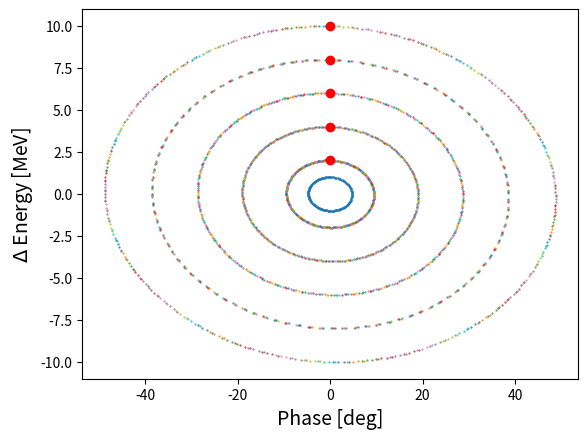
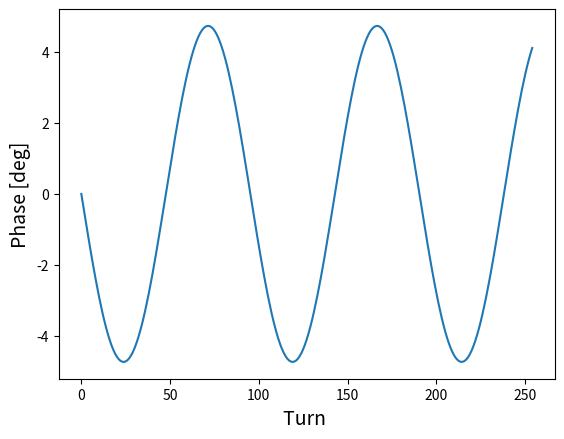
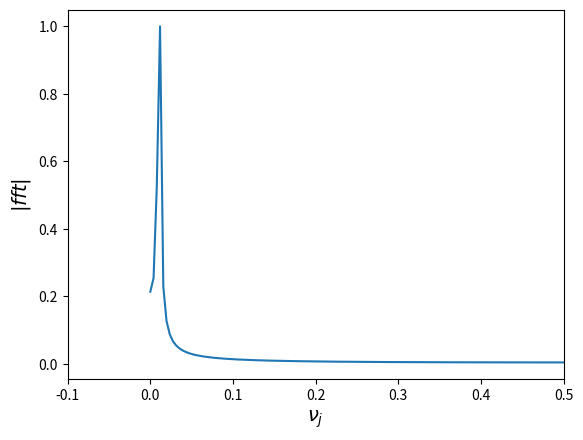
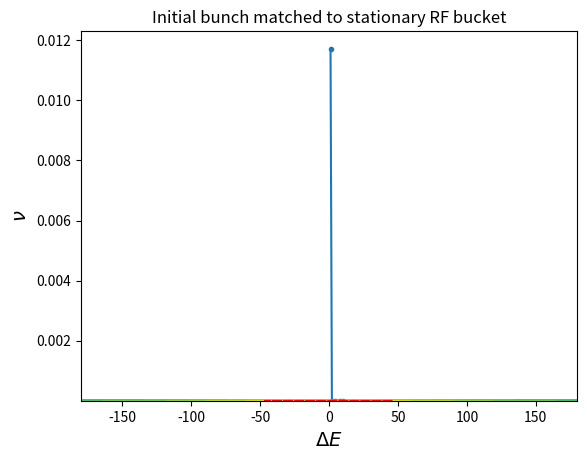
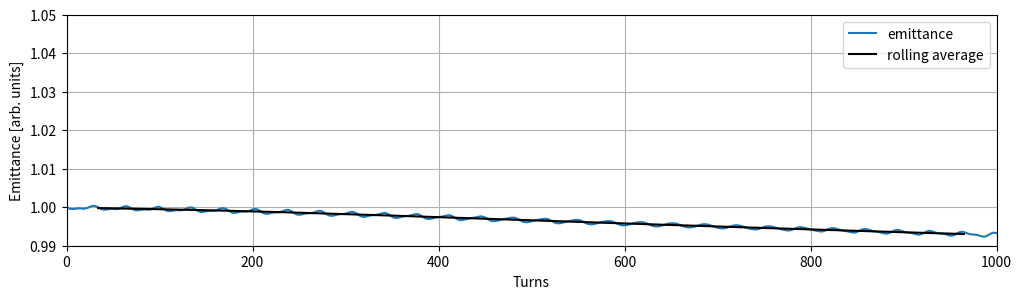
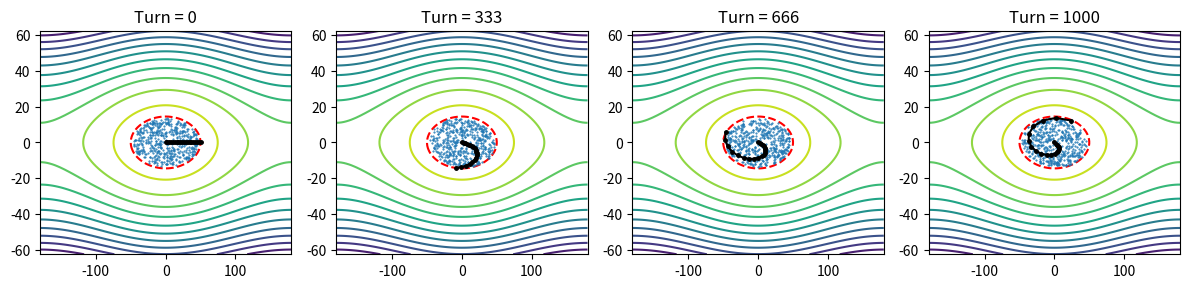
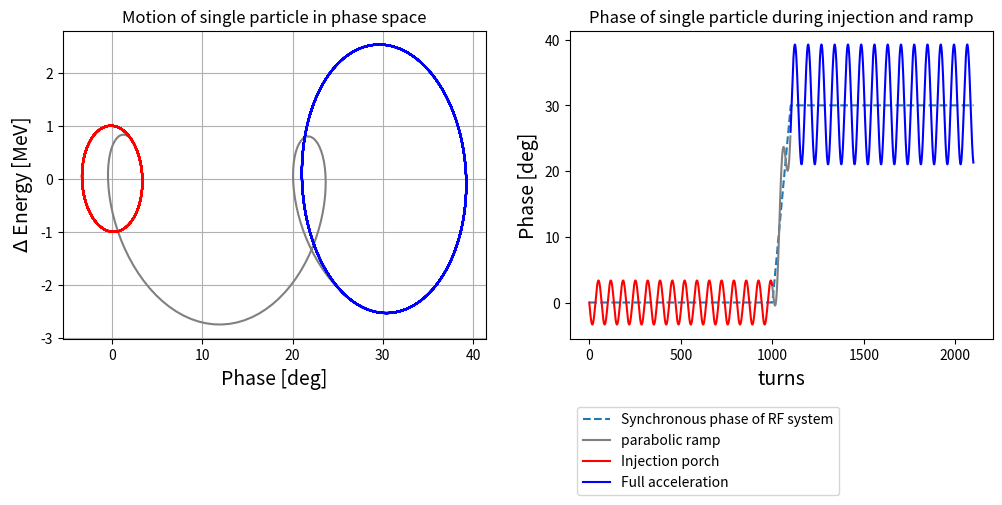

Recreate these plots in Python, in order.
%matplotlib inline

#Importing the libraries we need
#Importing plotting library
import numpy as np
import matplotlib
from matplotlib import pyplot as plt

#Defining some variables
#These will be used later
h           = 588                #constant = 588
cavityField = 800000.            #Cavity field in Volts
e_chg       = 1.602*10**-19      #fundamental charge in Coulombs
eV          = cavityField*e_chg  #cavity field*particle charge in Joules
GeV         = e_chg*10**9        #constant = 10**9*e_chg
MeV         = GeV*10**-3         #constant = GeV*10**-3

initial_deltaE = [2,4,6,8,10.] # Values are in MeV initial: [2,4,6,8,10]
initial_phases = [0.,0.,0.,0.,0.] # Values are in deg initial: [0,0,0,0,0]
nturns1 = 400    #number of turns the particles travel: initial = 400
phi_s1  = np.deg2rad(0) #Synchronous phase: initial = 0

E_s1    = 8*GeV         # Energy: initial = 8 GeV
g_t1    = 21.8          # gamma_t: initial = 21.8

eta1    = 1/g_t1**2 - (0.938*GeV)**2 / E_s1**2
beta_s1 = np.sqrt(1 - ( (0.938*GeV) / E_s1 )**2 )  # Relativistic beta
k1      = (2*np.pi*h*eta1)/(beta_s1**2 * E_s1)  # coefficent (2pi h eta)/ E

#Tracking n Particles
#Change phi_vals[:,0] and dE_0[:,0] below to change the plot.
n       = len(initial_deltaE)      #number of particles: initial = 5

# Creating some arrays to hold the data
dE_vals1  = np.zeros((n,nturns1)) 
phi_vals1 = np.zeros((n,nturns1))

#Setting initial conditions:
dE_vals1[:,0]  = np.array(initial_deltaE)*MeV    # Initial Energy of particles in MeV: 2,4,6,8,10
phi_vals1[:,0] = np.deg2rad(initial_phases)      # Intial Phase of particles: 0,0,0,0,0

#Calculating dE and phase for each particle for nturns.
for i in range(0,nturns1-1):
    #Angles
    radians1 = phi_vals1[:,i]
    
    #dE_n+1 = dE_n + eV* ( sin(phi_n) - sin(phi_s) )
    dE_vals1[:,i+1]  = dE_vals1[:,i] + eV*( np.sin(radians1) - np.sin(phi_s1) )
    
    #phi_n+1 = phi + k * dE_n + eV ( sin(phi_n) - sin(phi_s) )
    phi_vals1[:,i+1] = radians1 + k1* ( dE_vals1[:,i] + eV* ( np.sin(radians1) - np.sin(phi_s1)) ) 
    
#Setting resolution of plot (changes size too)
matplotlib.rcParams['figure.dpi'] = 100 #initial = 100, Increase number for bigger plots

# Plotting the data
degrees1    = np.rad2deg(phi_vals1) #Deg
plt.plot(degrees1,dE_vals1/MeV, '.', markersize=1)
plt.plot(degrees1[:,0],dE_vals1[:,0]/MeV,'or')
plt.xlabel('Phase [deg]', size=14)
plt.ylabel('$\Delta$ Energy [MeV]', size=14)
plt.show()

#Tracking 1 Particle

nturns2 = 254 # number of turns to track: initial = 254
particle_dE = 1*MeV # Initial energy error of particle. initial = 1MeV
phi_0 = 0

# Don't change anything below here!
phi_s2  = 0             # Synchronous phase: initial = 0
E_s2    = 8*GeV         # Energy: initial = 8GeV
g_t2    = 21.8          # gamma_t: constant = 21.8
eta2    = 1/g_t2**2 - (0.938*GeV)**2 / E_s2**2
beta_s2 = np.sqrt(1 - ( (0.938*GeV) / E_s2 )**2 ) # Relativistic beta
k2      = (2*np.pi*h*eta2)/(beta_s2**2 * E_s2)    # coefficent (2pi h eta)/ E

# The analytical small amplitude synchrotron tune is: 
numerator   = h*eta2*eV*np.cos(phi_s2) 
denominator = 2*np.pi*beta_s2**2*E_s2
nu_s        = np.sqrt(-numerator/denominator) # analytical tune

# Creating some arrays to hold the data
dE_vals2  = np.zeros((nturns2+1)) 
phi_vals2 = np.zeros((nturns2+1))

#Setting initial conditions:
voltage      = 800*1.6*10**-16 # voltage constant = 800 e*kV
dE_vals2[0]  = np.array(particle_dE) # Initial Energy of particles in MeV: 1 MeV
phi_vals2[0] = np.deg2rad(phi_0)   # Intial Phase of particles: 0

#Calculating dE and phase for each particle for nturns.
for i in range(0,nturns2):
    #Angles
    radians2 = phi_vals2[i]

    #dE_n+1 = dE_n + eV* ( sin(phi_n) - sin(phi_s) )
    dE_vals2[i+1]  = dE_vals2[i] + voltage*( np.sin(radians2) - np.sin(phi_s2) )
    
    #phi_n+1 = phi + k * dE_n + eV ( sin(phi_n) - sin(phi_s) )
    phi_vals2[i+1] = radians2 + k2* ( dE_vals2[i] + voltage* ( np.sin(radians2) - np.sin(phi_s2)) ) 

#Setting resolution and size of plots
matplotlib.rcParams['figure.dpi'] = 60 #initial = 100, Increase number for bigger plots

# Plotting the data
degrees2 = np.rad2deg(phi_vals2) #Deg
plt.plot(degrees2,dE_vals2/MeV, '.', markersize=1)
plt.xlabel('Phase [deg]', size=14)
plt.ylabel('$\Delta$ Energy [MeV]', size=14)
plt.show()

# Plotting phase of particles
plt.figure()
plt.plot(degrees2)
plt.ylabel('Phase [deg]', size=14)
plt.xlabel('Turn ', size=14)
plt.show()

# Calculating FFT 
n   = len(degrees2)            # length of the signal
frq = np.arange(n)/n           # two sides frequency range
Y   = np.fft.fft(degrees2) # fft computing
Y   = Y/max(abs(Y))        # normalization

# calculating tune from fft
nu_fft =  frq[np.argmax(abs(Y))]
if nu_fft>.5:
    nu_fft = 1 - nu_fft
error       = nu_s-nu_fft
percent_err = (error/nu_s)*100

#Plotting FFT 
plt.figure()
plt.plot(frq, abs(Y), '-')
plt.ylabel('$|fft|$', size=14)
plt.xlabel(r'$\nu_j$', size=14)
plt.xlim(-0.1, 0.5)
plt.show()



#Calculating percent error for Q9
print('analytical tune:', nu_s)
print('FFT Tune:', nu_fft)
print('Percent error:', abs(percent_err))

nu_fft = np.array([0.01172,0,0,0,0]) #.... continue filling in array
dE_fft = np.array([1,2,4,8,10])      #.... continue filling in array

plt.figure()
plt.plot(dE_fft, nu_fft, '.-')
plt.ylabel(r'$\nu$', size=14)
plt.xlabel(r'$\Delta E$', size=14)
plt.show()

### This cell generates the particle distribution

# -- variables controlling distribution
phi_s = np.deg2rad(0) # stationary bucket, radians
H_max = 8e-14 / (2*np.pi) # maximum action in bunch
nparticles= 500 # number of particles in bunch

###########################
## Don't change below
###########################

#Defining variables
g_t3    = 21.8  # gamma_t: initial = 21.8
phi_sf3 = 0    # Synchronous phase: initial = 0
E_s3    = 8*GeV # synchronous energy: initial = 8*GeV
eta3    = 1/g_t3**2 - (0.938*GeV)**2 / E_s3**2
beta_s3 = np.sqrt(1 - ( (0.938*GeV) / E_s3 )**2 )  # Relativistic beta
k3      = (2*np.pi*h*eta3)/(beta_s3**2 * E_s3)     # coefficent (2pi h eta)/ (beta^2 E)

# -- make contours
voltage_upstream = 1.6*MeV # cavity voltage of upstream accelerator
dE_gv = np.linspace(-1e-11,1e-11,100)
phi_gv = np.linspace(-np.pi,np.pi,101)
PHI,DE = np.meshgrid(phi_gv,dE_gv,indexing='ij')
HGRID = k3/(4*np.pi)*DE**2 + voltage_upstream/(2*np.pi)*(np.cos(PHI) - np.cos(phi_s) + (PHI - phi_s)*np.sin(phi_s))


# -- make particles
phi_init = np.array([phi_s])
dE_init = np.array([0])
counter = 1
while counter < nparticles:
    phi_i =(np.random.random(1)*2 - 1)*np.pi
    dE_i = (np.random.random(1)*2 - 1)* np.sqrt(-H_max*(4*np.pi)/k3)
    H_i =  k3/(4*np.pi)*(dE_i)**2 + voltage_upstream/(2*np.pi)*(np.cos(phi_i) - np.cos(phi_s) + (phi_i - phi_s)*np.sin(phi_s))
    if np.abs(H_i) < H_max:
        phi_init = np.hstack([phi_init,phi_i])
        dE_init = np.hstack([dE_init,dE_i])
        counter += 1

plt.plot(np.rad2deg(phi_init),dE_init,'.C0',markersize=1,alpha=1)
plt.contour(np.rad2deg(PHI),DE,HGRID,21)
plt.contour(np.rad2deg(PHI),DE,HGRID,[-H_max],colors='r');
plt.title('Initial bunch matched to stationary RF bucket');

###########################
## Change these variables
###########################
# -- errors
voltage_error = 1 # multiplicative factor, initial = 1
injection_phase_error = 0 # initial phase shift, units=degrees, initial=0
injection_energy_error = 0 # initial energy offset, units=MeV, initial=0

# -- plotting
Nturns = 1000 # number of turns to plot. Initial=1000
nplots = 4 # number of frames to plot. Initial=4
plot_tracers_Flag = True # initial=True
ntracers= 20

###########################
## Don't change below
###########################

# -- cavity voltage
voltage = (1.6 * voltage_error)*MeV # cavity voltage: initial = 1.6*MeV

# Making data arrays
n = nparticles + ntracers
phi_vals3 = np.zeros([n,Nturns+1])
dE_vals3  = np.zeros([n,Nturns+1])
H = np.zeros([n,Nturns+1])
ez_vals3  = np.zeros([Nturns+1]) 


# Initial conditions
# -- first 10 particles are tracers; start these at same phase 
dE_vals3[0:ntracers,0]  = np.array(np.zeros(ntracers))*MeV # Initial Energy of particles in MeV
phi_vals3[0:ntracers,0] = np.deg2rad(np.linspace(0,50,ntracers))   # Intial Phase of particles in degrees: 0,0,0,0,0

# -- rest of particles are distributed on contours of Hamiltonian
phi_vals3[ntracers:,0] = phi_init + np.deg2rad(injection_phase_error)
dE_vals3[ntracers:,0]  = dE_init + injection_energy_error*MeV


# -- initial emittance
idx = list(range(ntracers,n))
phisq = np.mean(np.rad2deg(phi_vals3[idx,0]-phi_sf3)**2)
dEsq = np.mean(((dE_vals3[idx,0])/MeV)**2)
phidE = np.mean(np.rad2deg(phi_vals3[idx,0]-phi_sf3)*(dE_vals3[idx,0])/MeV)
ez_vals3[0] = np.sqrt(phisq*dEsq - phidE**2)

# -- initial action
H[:,0] = k3/(4*np.pi)*(dE_vals3[:,0])**2 + voltage/(2*np.pi)*(np.cos(phi_vals3[:,0]) - np.cos(phi_sf3) + (phi_vals3[:,0] - phi_sf3)*np.sin(phi_sf3))
H_max_bunch = np.min(H[:,0])

# Looping through Nturns turns
for i in range(0,Nturns): 

    #Angles
    radians3 = phi_vals3[:,i]
    
    #dE_n+1 = dE_n + eV* ( sin(phi_n) - sin(phi_s) )
    dE_vals3[:,i+1]  = dE_vals3[:,i] + voltage*( np.sin(radians3) - np.sin(phi_sf3) )
    
    #phi_n+1 = phi + k * dE_n + eV ( sin(phi_n) - sin(phi_s) )
    phi_vals3[:,i+1] = phi_vals3[:,i] + k3* ( dE_vals3[:,i] + voltage* ( np.sin(phi_vals3[:,i]) - np.sin(phi_sf3)) ) 
    
    # -- emittance calculation 
    phisq = np.mean(np.rad2deg(phi_vals3[idx,i+1]-phi_sf3)**2)
    dEsq = np.mean(((dE_vals3[idx,i+1])/MeV)**2)
    phidE = np.mean(np.rad2deg(phi_vals3[idx,i+1]-phi_sf3)*(dE_vals3[idx,i+1])/MeV)
    ez_vals3[i+1] = np.sqrt(phisq*dEsq - phidE**2)
    
    # -- action
    H[:,i+1] = k3/(4*np.pi)*(dE_vals3[:,i+1])**2 + voltage/(2*np.pi)*(np.cos(phi_vals3[:,i+1]) - np.cos(phi_sf3) + (phi_vals3[:,i+1] - phi_sf3)*np.sin(phi_sf3))
    
# Plotting the emittance
plt.figure(figsize=[12,3])
plt.plot(np.arange(0,Nturns+1),ez_vals3/ez_vals3[0],label='emittance')
# -- plot averaged emittance
winsize = 70
ez_avg = np.convolve(ez_vals3, np.ones(winsize)/winsize, mode='valid')
plt.plot(np.arange(winsize/2-1,Nturns-winsize/2+1),ez_avg/ez_vals3[0],color='k',label='rolling average')
plt.legend()
# -- adjust limits
yl = plt.ylim()
if (yl[1]-yl[0] < .05):
    plt.ylim([.99,1.05])
# -- labels and legends
#plt.xticks(np.arange(0,Nturns,70))
plt.xlim([0,Nturns])
plt.grid(True)
plt.xlabel('Turns')
plt.ylabel('Emittance [arb. units]')


degrees3 = np.rad2deg(phi_vals3) #Deg
turns_to_plot = list(np.linspace(0,Nturns,nplots).astype(int)) 
ncols = 4
nrows = int(np.ceil(len(turns_to_plot)/ncols))
plt.figure(figsize=[12,3*nrows])
for i in range(len(turns_to_plot)):
    plt.subplot(nrows,ncols,i+1)
    HGRID = k3/(4*np.pi)*DE**2 + voltage/(2*np.pi)*(np.cos(PHI) - np.cos(phi_sf3) + (PHI - phi_sf3)*np.sin(phi_sf3))
    plt.contour(np.rad2deg(PHI),DE/MeV,HGRID,11); 
    yl = plt.ylim(); xl = plt.xlim()
    plt.contour(np.rad2deg(PHI),DE/MeV,HGRID,[H_max_bunch],colors='r',alpha=1)
    plt.plot(degrees3[ntracers:,int(turns_to_plot[i])],dE_vals3[ntracers:,int(turns_to_plot[i])]/MeV, '.C0', markersize=1,alpha=1)
    if plot_tracers_Flag:
        plt.plot(degrees3[:ntracers,int(turns_to_plot[i])],dE_vals3[:ntracers,int(turns_to_plot[i])]/MeV, '.-k', markersize=5,alpha=1)    
    plt.title('Turn = %i'%int(turns_to_plot[i]))
    plt.xlim(xl); plt.ylim(yl)
plt.tight_layout()


###########################
## Change these variables
###########################
Nporch4 = 1000 # injection porch length: intial = 1000
Nramp4 = 100  # time to reach final acceleration rate: inital = 1000
Nfinal4 = 1000 # plateau after ramp; initial=1000
Nmax    = Nporch4 + Nramp4 + Nfinal4 # Max number of turns
Nturns = Nmax # number of turns to plot. Initial 100


###########################
## Don't change below
###########################

#Defining variables
g_t4    = 21.8  # gamma_t: initial = 21.8
phi_sf4 = 30    # Synchronous phase: initial = 30
E_s4    = 8*GeV # synchronous energy: initial = 8*GeV
eta4    = 1/g_t4**2 - (0.938*GeV)**2 / E_s4**2
beta_s4 = np.sqrt(1 - ( (0.938*GeV) / E_s4 )**2 )  # Relativistic beta
k4      = (2*np.pi*h*eta4)/(beta_s4**2 * E_s4)     # coefficent (2pi h eta)/ E

# Making data arrays
phi_vals4 = np.zeros([Nturns+1])
dE_vals4  = np.zeros([Nturns+1])
synch_phase = np.zeros([Nturns+1])

# Initial conditions
voltage      = 1.6*MeV # voltage: initial = 1.6*MeV
phi_vals4[0] = 0       # phase of particle, initial = 0
dE_vals4[0]  = 1*MeV # Energy spread of particle, dE = 1 MeV
synch_phase[0] = 0

# Looping through Nmax turns
for n in range(0,Nturns): 
    # -- synchronous phase schedule
    if n < Nporch4: 
        synch_phase[n+1] = np.deg2rad(0)
    elif (n >= Nporch4) and (n<(Nramp4+Nporch4)):
        synch_phase[n+1] = np.deg2rad(phi_sf4*(n-Nporch4)/(Nramp4))
    else:
        synch_phase[n+1] = np.deg2rad(30)
 
    #Angles
    radians4 = phi_vals4[n]
    
    #dE_n+1 = dE_n + eV* ( sin(phi_n) - sin(phi_s) )
    dE_vals4[n+1]  = dE_vals4[n] + voltage*( np.sin(radians4) - np.sin(synch_phase[n+1]) )
    
    #phi_n+1 = phi + k * dE_n + eV ( sin(phi_n) - sin(phi_s) )
    phi_vals4[n+1] = radians4 + k4* ( dE_vals4[n] + voltage* ( np.sin(radians4) - np.sin(synch_phase[n+1])) ) 

    
#Setting resolution and size of plots
matplotlib.rcParams['figure.dpi'] = 100


# Plotting the data
plt.figure(figsize=[12,4])
plt.subplot(121)
Nf       = Nmax #Number of turns to plot: initial = 900
degrees4 = np.rad2deg(phi_vals4) #Deg
idx1 = np.arange(0,Nporch4).astype(int); idx1 = idx1[idx1<Nturns]
idx2 = np.arange(Nporch4,Nporch4+Nramp4).astype(int); idx2 = idx2[idx2<Nturns]
idx3 = np.arange(Nporch4+Nramp4,Nmax).astype(int); idx3 = idx3[idx3<Nturns]

plt.plot(degrees4[idx2],dE_vals4[idx2]/MeV, '-', markersize=1,color=(.5,.5,.5))
plt.plot(degrees4[idx1],dE_vals4[idx1]/MeV, '-', markersize=1,color='r')
plt.plot(degrees4[idx3],dE_vals4[idx3]/MeV, '-', markersize=1,color='b')
plt.xlabel('Phase [deg]', size=14)
plt.ylabel('$\Delta$ Energy [MeV]', size=14)
plt.title('Motion of single particle in phase space')
plt.grid()


# -- show ramp in phase 
plt.subplot(122)
plt.plot(np.rad2deg(synch_phase),'--',label='Synchronous phase of RF system')
plt.plot(idx2,degrees4[idx2], '-', markersize=1,color=(.5,.5,.5),label='parabolic ramp')
plt.plot(idx1,degrees4[idx1], '-', markersize=1,color='r',label='Injection porch')
plt.plot(idx3,degrees4[idx3], '-', markersize=1,color='b',label='Full acceleration')
plt.ylabel('Phase [deg]', size=14)
plt.xlabel('turns', size=14)
plt.title('Phase of single particle during injection and ramp')
plt.legend(loc='upper left',bbox_to_anchor=(0,-.2))
plt.show()

